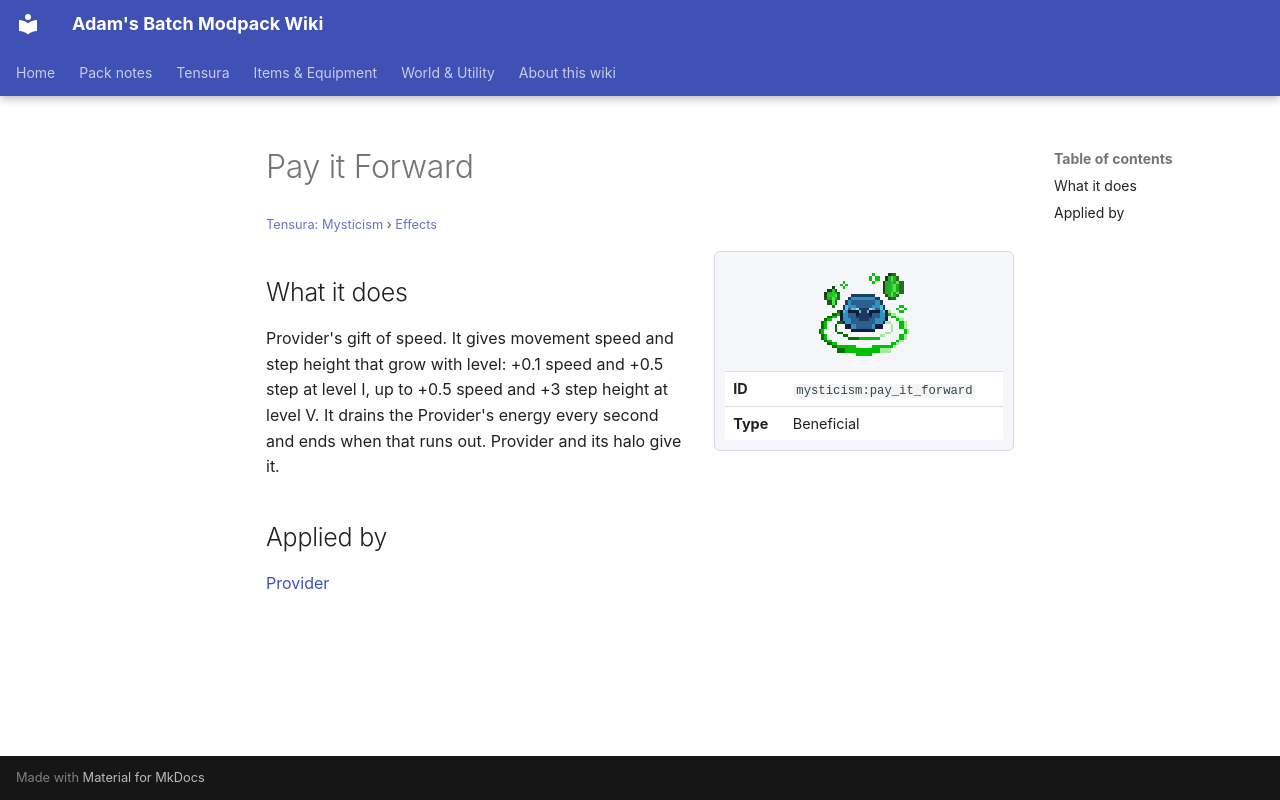

repository: Proteus-Nell/Adams-Batch-MC-Modpack-Wiki · page: tensura-mysticism/effects/pay-it-forward/index.html · generator: mkdocs

# Pay it Forward

<small>[Tensura: Mysticism](../index.md) &rsaquo; [Effects](index.md)</small>

<div class="infobox" markdown>

![Pay it Forward](../../assets/icons/mysticism/effect/pay_it_forward.png)

| | |
|---|---|
| **ID** | `mysticism:pay_it_forward` |
| **Type** | Beneficial |

</div>

## What it does

Provider's gift of speed. It gives movement speed and step height that grow with level: +0.1 speed and +0.5 step at level I, up to +0.5 speed and +3 step height at level V. It drains the Provider's energy every second and ends when that runs out. Provider and its halo give it.

## Applied by

[Provider](../abilities/unique-skills/provider.md)
